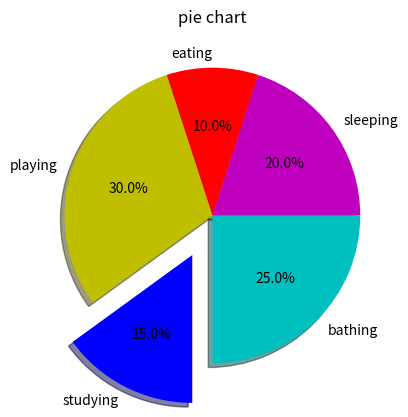

Source code (Python):
import matplotlib.pyplot as plt

days = [1,2,3,4,5]

slices = [4,2,6,3,5]

activities = ['sleeping', 'eating','playing','studying','bathing']
cols = ['m','r','y','b','c']

plt.pie(slices, labels = activities, colors = cols,startangle = 0, shadow = True, explode =(0,0,0,0.3,0),
        autopct='%1.1f%%')
#explode - the slice comes out of the circle
#startangle - angle from where it starts, then goes ccw
plt.title('pie chart')
plt.show()
